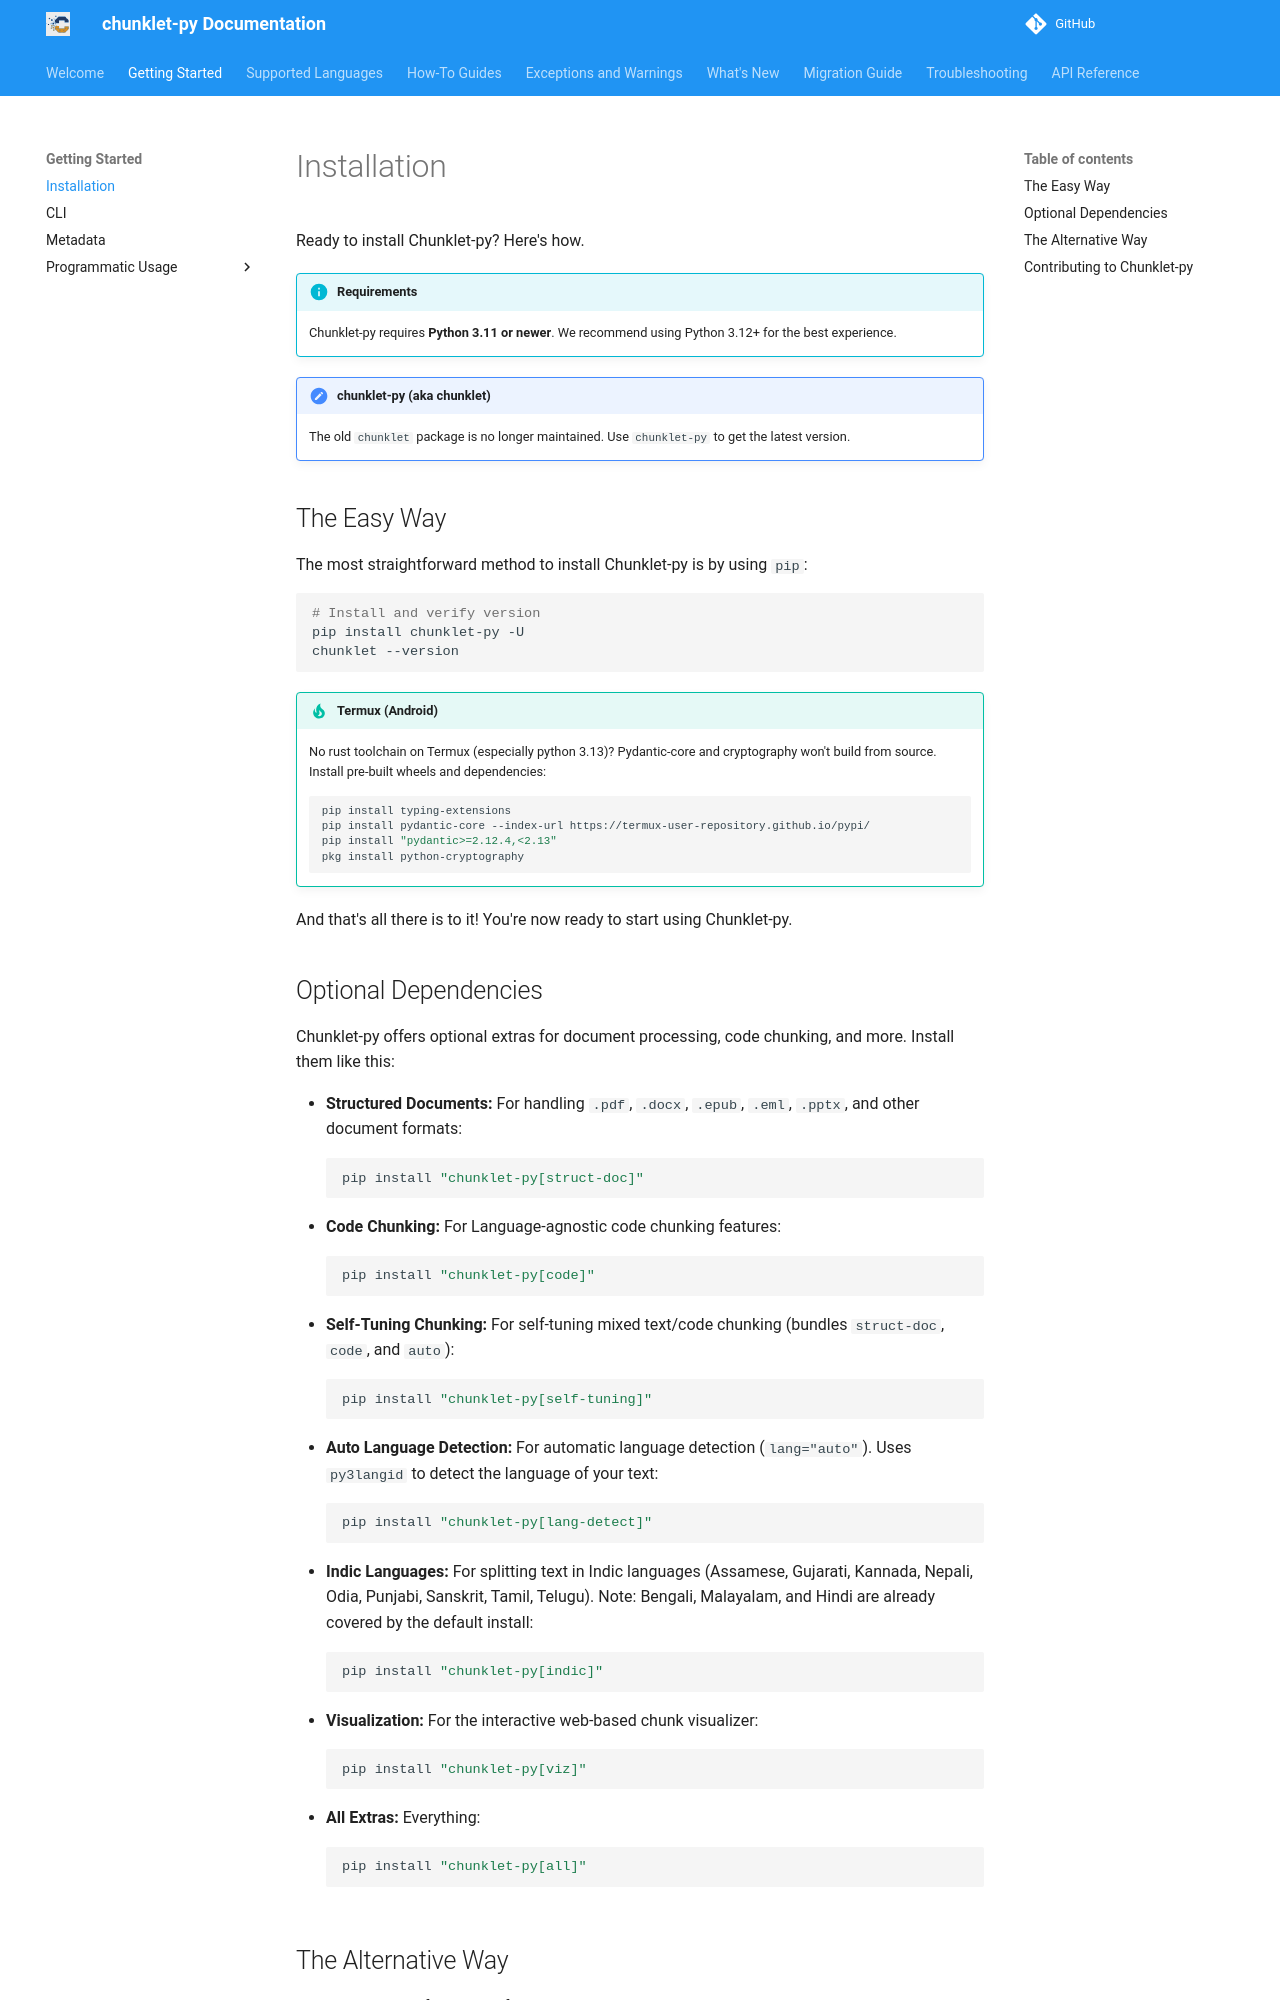

repository: speedyk-005/chunklet-py · page: 3.0.0/getting-started/installation/index.html · generator: mkdocs

# Installation

Ready to install Chunklet-py? Here's how.

!!! info "Requirements"
    Chunklet-py requires **Python 3.11 or newer**. We recommend using Python 3.12+ for the best experience.

!!! note "chunklet-py (aka chunklet)"
    The old `chunklet` package is no longer maintained. Use `chunklet-py` to get the latest version.
    
## The Easy Way

The most straightforward method to install Chunklet-py is by using `pip`:

```bash
# Install and verify version
pip install chunklet-py -U
chunklet --version
```

!!! tip "Termux (Android)"
    No rust toolchain on Termux (especially python 3.13)? Pydantic-core and cryptography won't build from source.
    Install pre-built wheels and dependencies:
    
    ```bash
    pip install typing-extensions
    pip install pydantic-core --index-url https://termux-user-repository.github.io/pypi/
    pip install "pydantic>=2.12.4,<2.13"
    pkg install python-cryptography
    ```

And that's all there is to it! You're now ready to start using Chunklet-py.

## Optional Dependencies

Chunklet-py offers optional extras for document processing, code chunking, and more. Install them like this:

*   **Structured Documents:** For handling `.pdf`, `.docx`, `.epub`, `.eml`, `.pptx`, and other document formats:
    ```bash
    pip install "chunklet-py[struct-doc]"
    ```
*   **Code Chunking:** For Language-agnostic code chunking features:
    ```bash
    pip install "chunklet-py[code]"
    ```
*   **Self-Tuning Chunking:** For self-tuning mixed text/code chunking (bundles `struct-doc`, `code`, and `auto`):
    ```bash
    pip install "chunklet-py[self-tuning]"
    ```
*   **Auto Language Detection:** For automatic language detection (`lang="auto"`). Uses `py3langid` to detect the language of your text:
    ```bash
    pip install "chunklet-py[lang-detect]"
    ```
*   **Indic Languages:** For splitting text in Indic languages (Assamese, Gujarati, Kannada, Nepali, Odia, Punjabi, Sanskrit, Tamil, Telugu). Note: Bengali, Malayalam, and Hindi are already covered by the default install:
    ```bash
    pip install "chunklet-py[indic]"
    ```
*   **Visualization:** For the interactive web-based chunk visualizer:
    ```bash
    pip install "chunklet-py[viz]"
    ```
*   **All Extras:** Everything:
    ```bash
    pip install "chunklet-py[all]"
    ```
